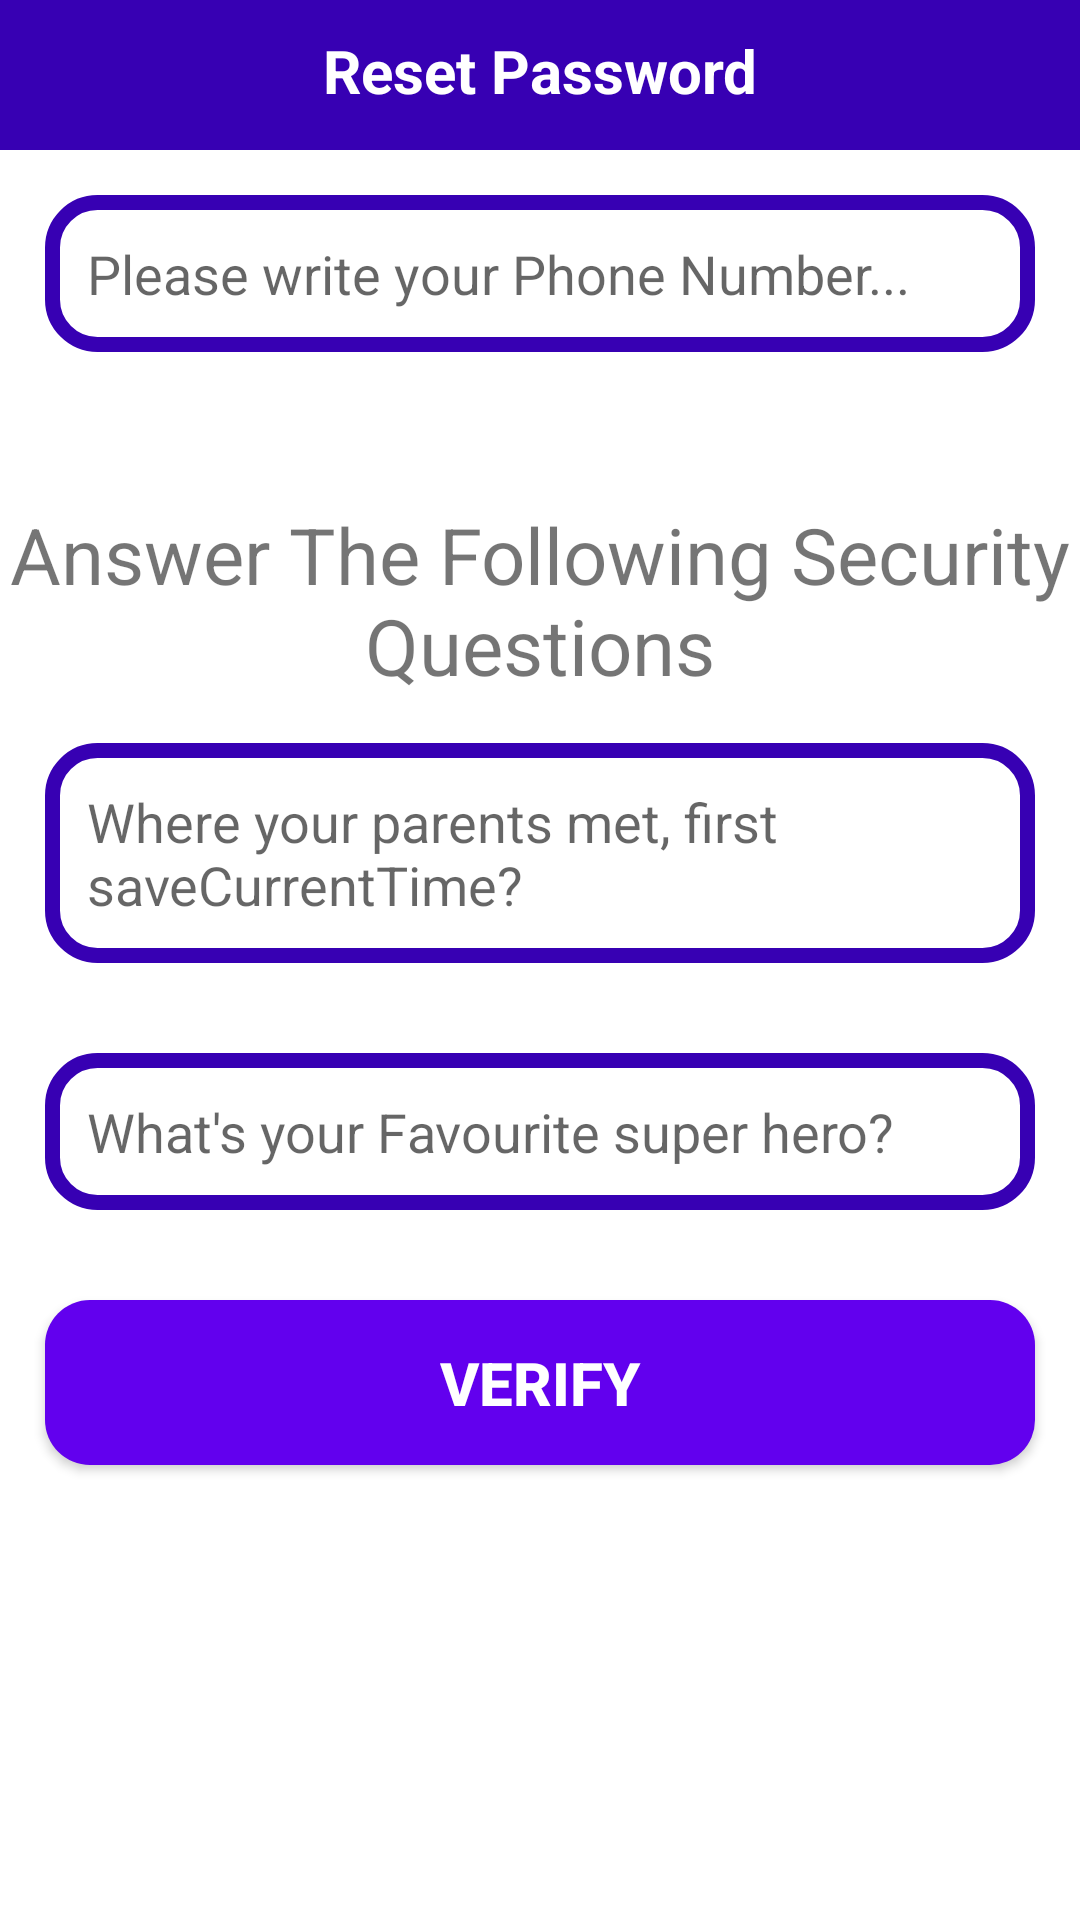

Android layout source for this screen:
<!-- AndroidManifest.xml: application theme AppTheme -->
<!-- res/layout/activity_reset_password.xml -->
<?xml version="1.0" encoding="utf-8"?>
<RelativeLayout
    xmlns:android="http://schemas.android.com/apk/res/android"
    xmlns:app="http://schemas.android.com/apk/res-auto"
    xmlns:tools="http://schemas.android.com/tools"
    android:layout_width="match_parent"
    android:layout_height="match_parent"
    tools:context=".Buyers.ResetPasswordActivity">

    <RelativeLayout
        android:id="@+id/reset_password_rl"
        android:background="@color/colorPrimaryDark"
        android:layout_alignParentTop="true"
        android:layout_width="match_parent"
        android:layout_height="50dp">

        <TextView
            android:id="@+id/reset_password_page_title_tv"
            android:layout_marginTop="10dp"
            android:layout_width="match_parent"
            android:layout_height="wrap_content"
            android:text="Reset Password"
            android:textStyle="bold"
            android:textColor="@android:color/white"
            android:textSize="20dp"
            android:textAlignment="center"
            />

    </RelativeLayout>

    <EditText
        android:layout_below="@id/reset_password_rl"
        android:layout_margin="15dp"
        android:padding="14dp"
        android:background="@drawable/input_design"
        android:id="@+id/reset_password_find_phone_number_et"
        android:hint="Please write your Phone Number..."
        android:layout_width="match_parent"
        android:layout_height="wrap_content"/>

    <TextView
        android:id="@+id/reset_password_title_questions_tv"
        android:layout_below="@id/reset_password_find_phone_number_et"
        android:gravity="center"
        android:textSize="26sp"
        android:layout_marginTop="35dp"
        android:text="Answer The Following Security Questions"
        android:layout_width="match_parent"
        android:layout_height="wrap_content"/>

    <EditText
        android:layout_below="@id/reset_password_title_questions_tv"
        android:layout_margin="15dp"
        android:padding="14dp"
        android:background="@drawable/input_design"
        android:id="@+id/reset_password_question_1"
        android:hint="Where your parents met, first saveCurrentTime?"
        android:layout_width="match_parent"
        android:layout_height="wrap_content"/>

    <EditText
        android:layout_below="@id/reset_password_question_1"
        android:layout_margin="15dp"
        android:padding="14dp"
        android:background="@drawable/input_design"
        android:id="@+id/reset_password_question_2"
        android:hint="What's your Favourite super hero?"
        android:layout_width="match_parent"
        android:layout_height="wrap_content"/>

    <Button
        android:layout_below="@id/reset_password_question_2"
        android:layout_margin="15dp"
        android:padding="14dp"
        android:background="@drawable/buttons"
        android:id="@+id/reset_password_verify_btn"
        android:text="Verify"
        android:textColor="@android:color/white"
        android:textStyle="bold"
        android:textSize="20sp"
        android:layout_width="match_parent"
        android:layout_height="wrap_content"/>


</RelativeLayout>
<!-- resources referenced by this layout -->
<resources>
  <!-- drawable buttons (drawable) -->
  <?xml version="1.0" encoding="utf-8"?>
  <shape xmlns:android="http://schemas.android.com/apk/res/android">
  
      <solid
          android:color="@color/colorPrimary"
          >
      </solid>
      <corners
  
          android:radius="15dp"
          >
  
      </corners>
  
  </shape>
  <!-- drawable input_design (drawable) -->
  <?xml version="1.0" encoding="utf-8"?>
  <shape xmlns:android="http://schemas.android.com/apk/res/android">
  
      <stroke
          android:color="@color/colorPrimaryDark"
          android:width="5dp"
          >
      </stroke>
      <corners
          android:radius="15dp"
          >
  
      </corners>
  
  </shape>
  <!-- not gathered from this repository: default colours our renderer supplied (Android Studio template values) -->
  <color name="colorPrimary">#FF6200EE</color>
  <color name="colorPrimaryDark">#FF3700B3</color>
</resources>
